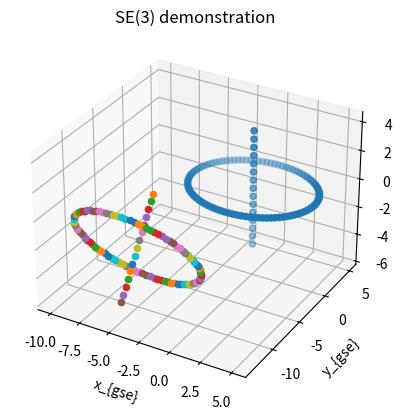

Recreate this plot in Python.
# construct the se3 group as a class
import numpy as np
class SpecialEuclidean:
    # The SpecialEuclidean class forms the matrix so you can
    # rotate or translate a rigid body
    def __init__(self, tht=0, phi=0, psi=0, x=0, y=0, z=0):
        self.tht = tht
        self.phi = phi
        self.psi = psi
        self.x = x
        self.y = y
        self.z = z
        self.so3 = self.getso3()

    # rotation matrices defined http://mathworld.wolfram.com/RotationMatrix.html
    def R1(self, angle):
        # rotation about x1 axis (typically the x axis)
        return np.matrix([[1, 0, 0],[0, np.cos(angle), np.sin(angle)],[0, -np.sin(angle), np.cos(angle)]])
    def R2(self, angle):
        # rotation about the x2 axis (typically the y axis)
        return np.matrix([[np.cos(angle), 0, -np.sin(angle)],[0,1,0],[np.sin(angle), 0, np.cos(angle)]])
    def R3(self, angle):
        # rotation about the x3 axis (typically the z axis)
        return np.matrix([[np.cos(angle), np.sin(angle), 0],[-np.sin(angle), np.cos(angle), 0],[0, 0,1]])
    def getso3(self, order=(3,1,3)):
        # for now, lets just assume a rotation order
        # classic euler angle is xzx
        print(self.tht)
        thtRot = self.R3(self.tht)
        phiRot = self.R1(self.phi)
        psiRot = self.R3(self.psi)

        # do the matrix multiplication
        so3 = np.dot(phiRot,np.dot(thtRot,psiRot))
        return so3
    def getTranslation(self):
        # builds the translation part of the se3 matrix
        return np.matrix([[self.x],[self.y],[self.z]])

    def getse3(self):
        # combines everything together to get the SE(3) matrix
        # so3 = self.getso3()
        translation = self.getTranslation()
        zeroMatrix = np.matrix([0,0,0])
        oneMatrix = np.matrix([1])
        # print("se3 top shape", self.so3.shape)
        # print("translation shape", translation.shape)
        se3top = np.hstack((self.so3,translation))
        se3bottom = np.hstack((zeroMatrix, oneMatrix))
        se3 = np.vstack((se3top,se3bottom))
        return se3

# lets make a set of points thats a circle
def makeCircle(radius):
    # forms the se3 compatible set of points for buildling a circle
    # in the xy plane
    length = 100
    t = np.linspace(-2*np.pi, 2*np.pi, length)

    # the parameterized equation for a circle is x = rcos(t), y = sin(t)
    x = radius*np.cos(t)
    y = radius*np.sin(t)
    # make the z dimension
    z = np.zeros(length)

    # add in a line from +1 to -1
    z1 = np.linspace(4,-4,15)
    x1 = np.zeros(15)
    y1 = np.zeros(15)

    # there are some problems with hard coding values here
    x = np.append(x, x1)
    y = np.append(y, y1)
    z = np.append(z, z1)
    onesFiller = np.ones(115)
    return np.array([[x],[y],[z],[onesFiller]])

def circleTest():
    points = makeCircle(5)
    print("points dimension", points.shape)
    print("points index", points[0][0].shape)
    rt = SpecialEuclidean(0,np.pi/4,0,-5,-10,-2).getse3()

    # the "matrix" data type allows you to operate on a ton of elements
    # all at the same time which is why its so dope
    points2 = rt*points

    # array type is way easier to plot than matrix type
    # so just cast it as an ARRAY
    points2 = np.array(points2)
    print("p2", points2)
    print("p2 dimension", points2.shape)
    # points2 = np.dot(rt,points)
    #points2 = np.array([])
    # for i in range(0,len(points[0][0])):
    #    points2.append(points[])

    print("points1",points)
    print("points2", points2)
    # print("points2 dim"points2.shape)
    fig = plt.figure()
    ax = fig.add_subplot(111,projection='3d')
    print("length",len(points))
    for p in range(0,len(points[0])):
        ax.scatter(points[0][p], points[1][p], points[2][p])
        pass
    for q in range(0, len(points2[0])):
        ax.scatter(points2[0][q], points2[1][q], points2[2][q])
    plt.xlabel('x_{gse}')
    plt.ylabel('y_{gse}')
    # plt.zlabel('z_{gse}')
    plt.title('SE(3) demonstration')
    plt.show()

    # test the getUnitVector function.  it should give (0,0,1) for the unit vector
    u1 = getUnitVector(points2)
    print("unit vector", u1)
def getUnitVector(points, coords="sphere"):
    # gets the unit vector from the line segment i super smartly added
    # uses the set of points that define the "satellite"

    # also this function returns in cartesian or cylindrical coordinates
    print("points.shape,",len(points.shape))
    if len(points.shape) == 3:
        x1 = points[0][0][102]-points[0][0][114]
        y1 = points[1][0][102]-points[1][0][114]
        z1 = points[2][0][102]-points[2][0][114]
    elif len(points.shape) == 2:
        # service the post se3 multiply vectors
        x1 = points[0][102]-points[0][114]
        y1 = points[1][102]-points[1][114]
        z1 = points[2][102]-points[2][114]
    else:
        print("an unexpected vector dimension while computing unit vector")
    X1 = np.array([[x1],[y1],[z1]])
    print("unit vector unnormalized", X1)
    u = X1/np.linalg.norm(X1)

    if coords=="cart":
        print("coords = cartesian")
        u = u
    elif coords == "sphere":
        print("coords = spherical")
        x,y,z = u[0],u[1],u[2]
        print("xyz",x,y,z)
        r = np.sqrt(x**2 + y**2 + z**2)
        print("r should equal 1", r)
        theta = np.arccos(z/r)
        print("theta, maybe its 90", theta)

        # even though this equation is RIGHT, I still don't rly trust.
        psi = np.arctan2(y,z)
        print("psi,",psi)
        u = np.array([[r],[theta],[psi]])
    else:
        print("unrecognized coordinate system, exiting program")
    return u

def simpleTest():
    rt = SpecialEuclidean(np.pi/2, 0, 0, 1, 0, 0).getse3()
    # print("rt", rt.size)
    # make a sample coordinate
    x1 = np.array([[1],[0],[0],[1]])
    x2 = np.dot(rt,x1)
    print("x1",x1)
    print("x2",x2)
    fig = plt.figure()
    ax = fig.add_subplot(111,projection='3d')
    ax.scatter(x1[0],x1[1],x1[2])
    ax.scatter(x2[0],x2[1],x2[2])
    plt.show()

if __name__ == "__main__":
    import matplotlib.pyplot as plt
    from mpl_toolkits.mplot3d import Axes3D
    # simpleTest()
    circleTest()



    # yes and from here I think I can just operate on lists of points that
    # define the obstacles as sets of points
    # I can actually use the output of GMAT to animate this thing attitude motion
    # another thing to think about is that the body angles of the satellite are 3 angles
    # but all we care about is elevation and azimuth at the end
    # modelthe cusp as a half circle because thats where the positive flowing ions are!
